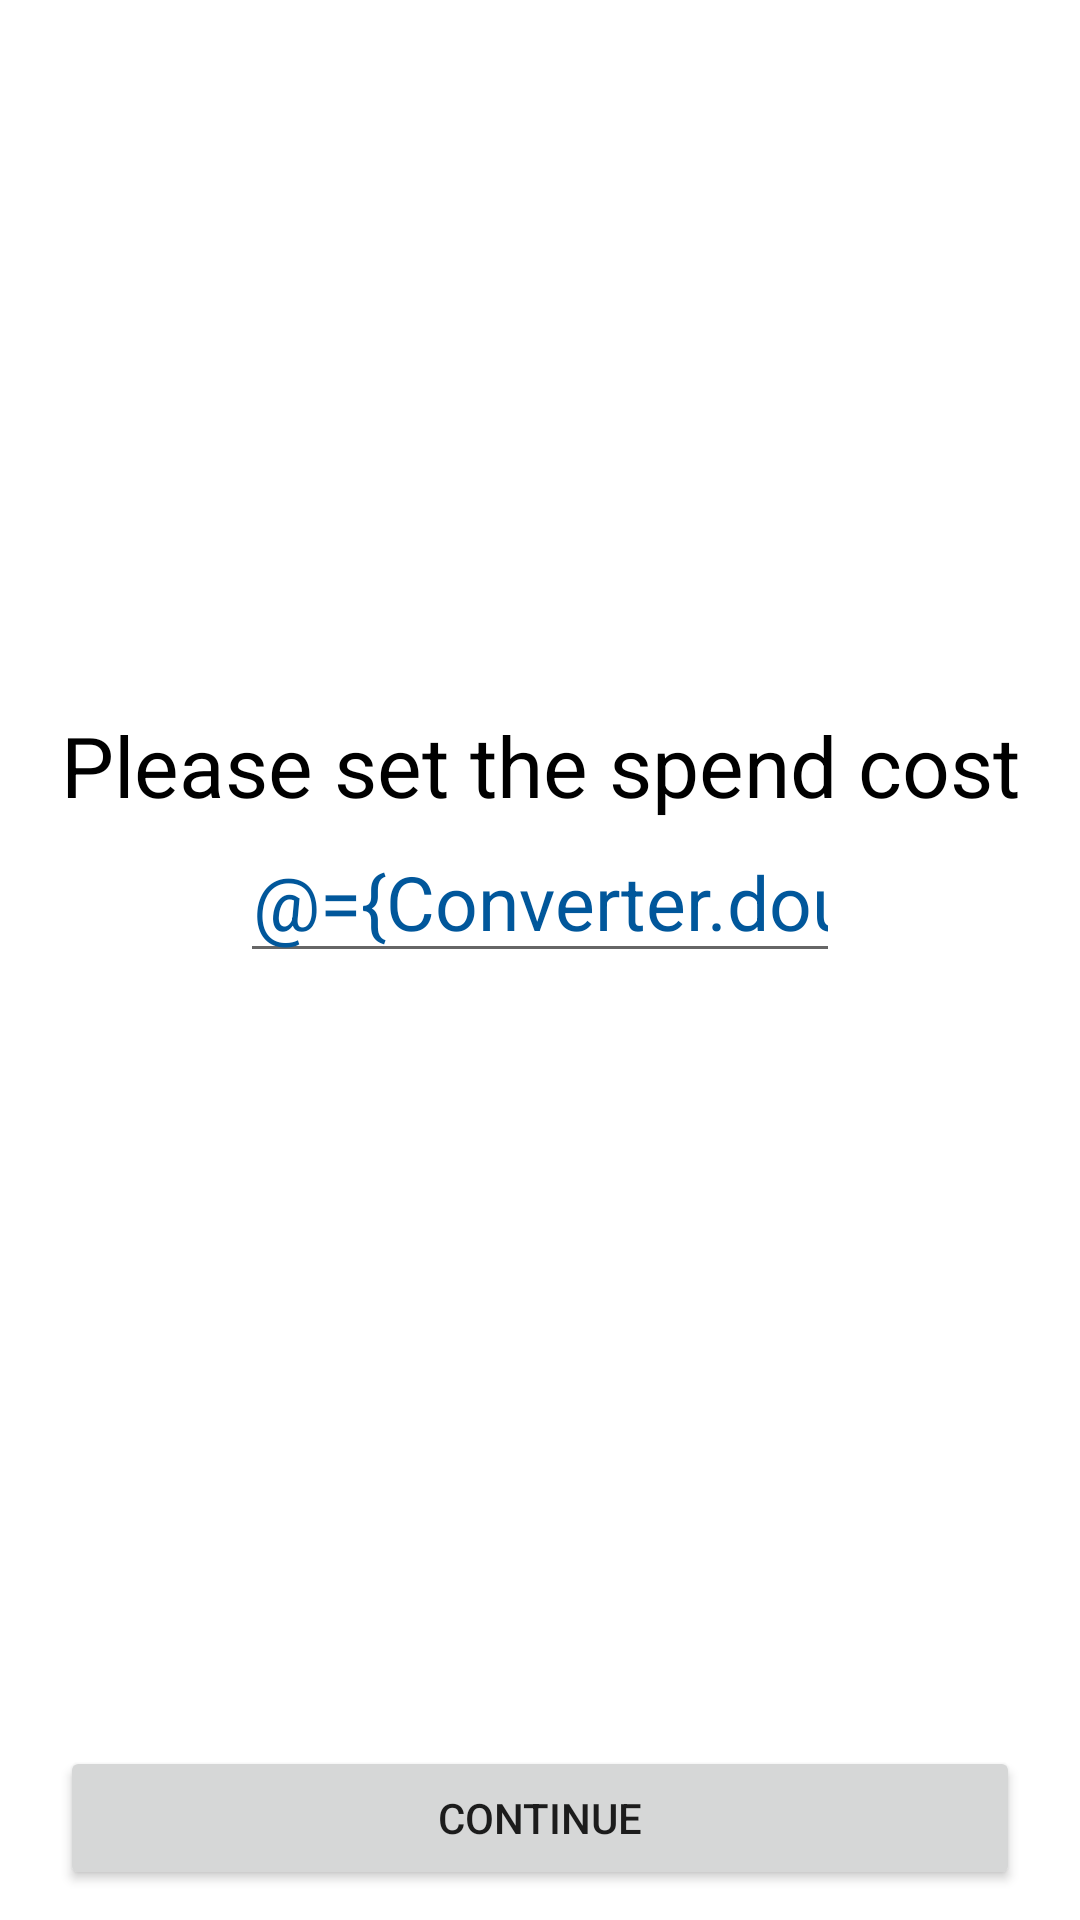

Here is an Android app screen rendered from its layout file. Give the layout XML and the strings, colors and styles it references.
<!-- AndroidManifest.xml: application theme Theme.Summing -->
<!-- res/layout/fragment_spend_quantity.xml -->
<?xml version="1.0" encoding="utf-8"?>
<layout xmlns:android="http://schemas.android.com/apk/res/android"
    xmlns:app="http://schemas.android.com/apk/res-auto"
    xmlns:tools="http://schemas.android.com/tools"
    tools:context=".ui.spend.detail.quantity.SpendQuantityFragment">

    <data>

        <variable
            name="viewModel"
            type="com.jrms.summing.ui.spend.detail.SpendDataViewModel" />

        <import type="com.jrms.summing.other.Converter" />
    </data>

    <androidx.constraintlayout.widget.ConstraintLayout
        android:padding="10dp"
        android:layout_width="match_parent"
        android:layout_height="match_parent">

        <TextView
            android:id="@+id/spendCostTextView"
            android:layout_width="wrap_content"
            android:layout_height="wrap_content"
            android:layout_marginBottom="130dp"
            android:text="@string/askSpendCost"
            android:textColor="@color/textColor"
            android:textSize="28sp"
            app:layout_constraintBottom_toBottomOf="parent"
            app:layout_constraintEnd_toEndOf="parent"
            app:layout_constraintStart_toStartOf="parent"
            app:layout_constraintTop_toTopOf="parent" />

        <EditText
            app:layout_constraintTop_toBottomOf="@id/spendCostTextView"
            app:layout_constraintEnd_toEndOf="parent"
            app:layout_constraintStart_toStartOf="parent"
            android:textSize="25sp"
            android:textAlignment="center"
            android:textColor="?colorSecondaryVariant"
            android:id="@+id/costEditText"
            android:text="@={Converter.doubleToString(viewModel.addSpendObservable.cost)}"
            android:layout_width="200dp"
            android:inputType="numberDecimal"
            android:layout_height="wrap_content" />

        <Button
            android:id="@+id/nextButton"
            android:layout_width="match_parent"
            android:layout_height="wrap_content"
            android:layout_marginStart="10dp"
            android:layout_marginEnd="10dp"
            android:text="@string/continueText"
            app:layout_constraintBottom_toBottomOf="parent"
            app:layout_constraintEnd_toEndOf="parent"
            app:layout_constraintStart_toStartOf="parent"
            android:enabled="@{viewModel.addSpendObservable.cost != null}"

            />

    </androidx.constraintlayout.widget.ConstraintLayout>

</layout>
<!-- resources referenced by this layout -->
<resources>
  <color name="textColor">#000000</color>
  <string name="askSpendCost">Please set the spend cost</string>
  <string name="continueText">Continue</string>
  <style name="Theme.Summing" parent="Theme.MaterialComponents.DayNight.DarkActionBar">
          
          <item name="colorPrimary">@color/red</item>
          <item name="colorPrimaryVariant">@color/black</item>
          <item name="colorOnPrimary">@color/white</item>
          
          <item name="colorSecondary">@color/blue_mat3</item>
          <item name="colorSecondaryVariant">@color/blue_mat2</item>
          <item name="colorOnSecondary">@color/black</item>
          
          <item name="android:statusBarColor" tools:targetApi="l">?attr/colorPrimaryVariant</item>
          
      </style>
  <color name="red">#7E0303</color>
  <color name="black">#FF000000</color>
  <color name="white">#FFFFFFFF</color>
  <color name="blue_mat3">#1E88E5</color>
  <color name="blue_mat2">#01579B</color>
</resources>
